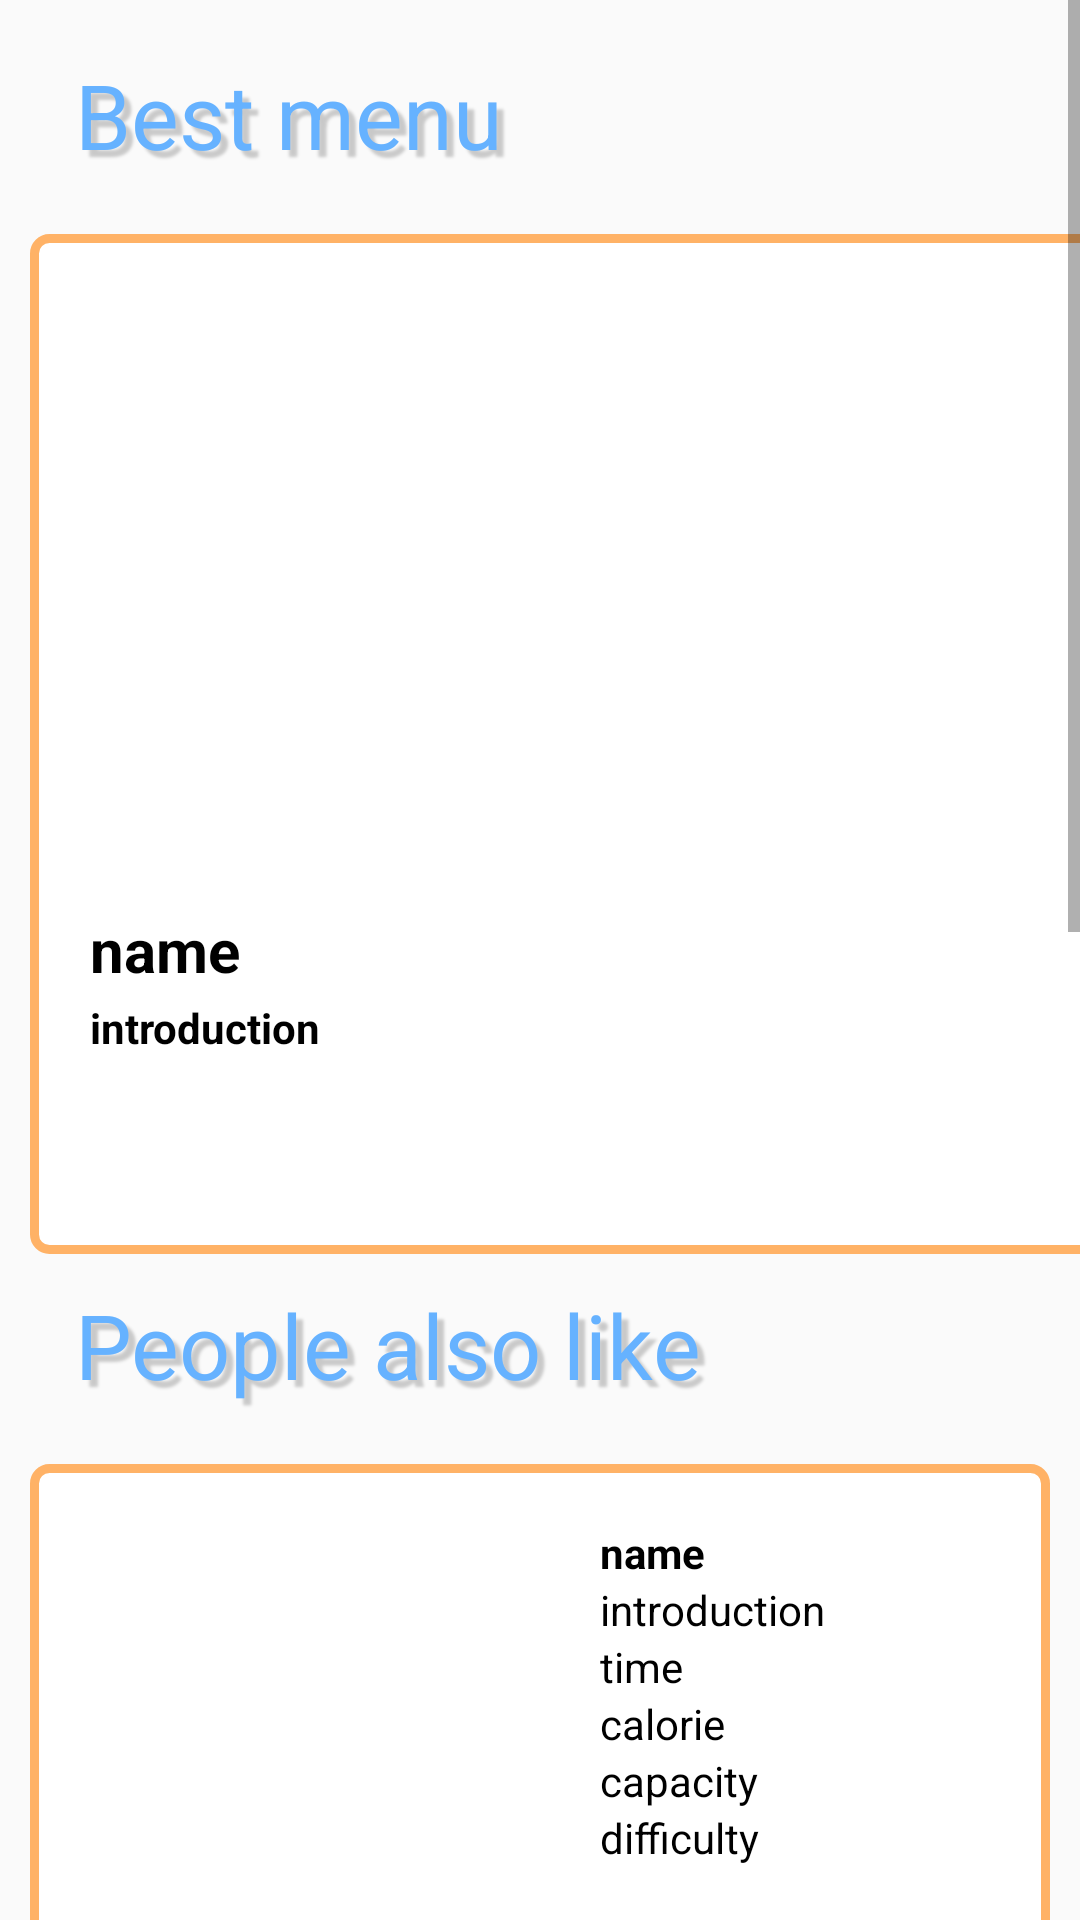

Layout XML and referenced resources for this Android screen:
<!-- AndroidManifest.xml: application theme Theme.FinalProject -->
<!-- res/layout/fragment_home.xml -->
<?xml version="1.0" encoding="utf-8"?>
<FrameLayout xmlns:android="http://schemas.android.com/apk/res/android"
    xmlns:tools="http://schemas.android.com/tools"
    android:layout_width="match_parent"
    android:layout_height="match_parent"
    tools:context=".HomeFragment">

    
    <ScrollView
        android:layout_width="match_parent"
        android:layout_height="match_parent"
        android:fillViewport="true"
        >
    <LinearLayout
        android:layout_marginTop="18dp"
        android:layout_width="match_parent"
        android:layout_height="match_parent"
        android:orientation="vertical">














        <LinearLayout
            android:layout_width="match_parent"
            android:layout_height="50dp">


            <TextView
                android:layout_marginLeft="25dp"
                android:backgroundTint="#66B2ff"
                android:layout_width="match_parent"
                android:layout_height="50dp"
                android:text="Best menu"
                android:textSize="30dp"

                android:textColor="#66B2ff"
                android:shadowColor="#33000000"
                android:shadowDx="7.0"
                android:shadowDy="7.0"
                android:shadowRadius="2.0" />
        </LinearLayout>
        <LinearLayout
            android:layout_margin="10dp"
            android:layout_width="390dp"
            android:layout_height="340dp"
            android:orientation="vertical"

            android:background="@drawable/round_border"
            >

            <include
                android:id="@+id/best"

                layout="@layout/bestlistview"
                android:layout_width="370dp"
                android:layout_height="314dp"
                android:layout_gravity="center"
                android:layout_marginTop="15dp"

                />
        </LinearLayout>

        <LinearLayout
            android:layout_width="match_parent"
            android:layout_height="50dp">
            <TextView
                android:layout_marginLeft="25dp"
                android:backgroundTint="#66B2ff"
                android:layout_width="match_parent"
                android:layout_height="50dp"
                android:text="People also like"
                android:textSize="30dp"

                android:textColor="#66B2ff"
                android:shadowColor="#33000000"
                android:shadowDx="7.0"
                android:shadowDy="7.0"
                android:shadowRadius="2.0"
              />

        </LinearLayout>


        <LinearLayout
            android:layout_width="match_parent"
            android:layout_height="match_parent"
            android:orientation="vertical"

            android:padding="10dp"

            >

            <include

                android:id="@+id/list1"
                layout="@layout/listview"
                android:layout_width="match_parent"
                android:layout_height="wrap_content"

                />

            <include
            layout="@layout/listview"
            android:id="@+id/list2"
            android:layout_width="match_parent"
            android:layout_height="wrap_content"

            />

            <include
                layout="@layout/listview"
                android:id="@+id/list3"
                android:layout_width="match_parent"
                android:layout_height="wrap_content"

                />
            <include
                layout="@layout/listview"
                android:id="@+id/list4"
                android:layout_width="match_parent"
                android:layout_height="wrap_content"

                />
        </LinearLayout>
        <LinearLayout
            android:layout_width="match_parent"
            android:layout_height="100dp"
            android:orientation="horizontal">
        </LinearLayout>

    </LinearLayout>

    </ScrollView>
</FrameLayout>
<!-- res/layout/bestlistview.xml (included above) -->
<?xml version="1.0" encoding="utf-8"?>
<RelativeLayout xmlns:android="http://schemas.android.com/apk/res/android"
    android:layout_width="match_parent"
    android:layout_height="wrap_content"
    android:elevation="30dp">


    <ImageView
        android:id="@+id/bestImage"
        android:layout_width="match_parent"
        android:layout_height="match_parent"
        android:layout_centerInParent="true"
        android:scaleType="fitXY" />

    <TextView
        android:id="@+id/bestname"
        android:layout_width="match_parent"
        android:layout_height="wrap_content"
        android:layout_marginLeft="10dp"

        android:layout_marginTop="210dp"
        android:autoSizeTextType="uniform"
        android:ellipsize="end"
        android:shadowColor="#ffffff"
        android:shadowDx="2.0"
        android:shadowDy="2.0"
        android:shadowRadius="5.0"
        android:text="name"
        android:textColor="#000000"
        android:textSize="20dp"
        android:textStyle="bold" />

    <TextView
        android:id="@+id/bestintroduction"
        android:layout_width="match_parent"
        android:layout_height="wrap_content"
        android:layout_marginLeft="10dp"
        android:layout_marginTop="240dp"
        android:autoSizeTextType="uniform"
        android:ellipsize="end"
        android:text="introduction"
        android:textColor="#000000"
        android:textStyle="bold" />

    
    
    
    
    
    
    
    
    
    
    
    
    
    
    
    
    
    
    
    
    
    
    
    
    
    
    
    
    
    
    
    
    
    
    
    


</RelativeLayout>
<!-- res/layout/listview.xml (included above) -->
<?xml version="1.0" encoding="utf-8"?>
<LinearLayout xmlns:android="http://schemas.android.com/apk/res/android"
    android:layout_width="match_parent"
    android:layout_height="wrap_content"
    android:orientation="horizontal"
    >

        <LinearLayout
            android:layout_width="match_parent"
            android:layout_height="wrap_content"
            android:orientation="horizontal"
            android:background="@drawable/round_border"
            android:layout_marginBottom="10dp"
            >
        <ImageView
            android:layout_marginTop="20dp"
            android:layout_marginLeft="20dp"
            android:layout_marginRight="20dp"
            android:layout_marginBottom="20dp"
            android:id="@+id/Image"
            android:layout_width="150dp"
            android:layout_height="130dp"
            android:elevation="30dp"
            android:scaleType="fitXY"/>

        <LinearLayout
            android:layout_marginTop="20dp"
            android:layout_width="match_parent"
            android:layout_height="match_parent"
            android:orientation="vertical">
        <TextView
            android:textStyle="bold"
            android:textColor="#000000"
            android:id="@+id/name"
            android:layout_width="match_parent"
            android:layout_height="wrap_content"
            android:autoSizeTextType="uniform"
            android:ellipsize="end"
            android:text="name"/>
        <TextView
            android:textColor="#000000"
            android:id="@+id/introduction"
            android:layout_width="match_parent"
            android:layout_height="wrap_content"
            android:autoSizeTextType="uniform"
            android:singleLine="true"
            android:ellipsize="end"
            android:text="introduction"/>

        <TextView
            android:textColor="#000000"
            android:id="@+id/Utime"
            android:layout_width="match_parent"
            android:layout_height="wrap_content"
            android:autoSizeTextType="uniform"
            android:ellipsize="end"
            android:text="time"/>
        <TextView
            android:textColor="#000000"
            android:id="@+id/calorie"
            android:layout_width="match_parent"
            android:layout_height="wrap_content"
            android:autoSizeTextType="uniform"
            android:ellipsize="end"
            android:text="calorie"/>
        <TextView
            android:textColor="#000000"
            android:id="@+id/capacity"
            android:layout_width="match_parent"
            android:layout_height="wrap_content"
            android:autoSizeTextType="uniform"
            android:ellipsize="end"
            android:text="capacity"/>
        <TextView
            android:textColor="#000000"
            android:id="@+id/difficulty"
            android:layout_width="match_parent"
            android:layout_height="wrap_content"
            android:autoSizeTextType="uniform"
            android:ellipsize="end"
            android:text="difficulty"/>
        </LinearLayout>
        </LinearLayout>
</LinearLayout>
<!-- resources referenced by this layout -->
<resources>
  <!-- drawable round_border (drawable) -->
  <?xml version="1.0" encoding="UTF-8"?>
  <shape xmlns:android="http://schemas.android.com/apk/res/android">
      <solid android:color="#FFFFFF"/>
      <stroke android:width="3dip" android:color="#ffb266" />
      <corners android:radius="5dip"/>
      <padding android:left="0dip" android:top="0dip" android:right="0dip" android:bottom="0dip" />
  </shape>
  <style name="Theme.FinalProject" parent="Theme.AppCompat.Light">
          
          <item name="colorPrimary">@color/purple_500</item>
          <item name="colorPrimaryVariant">@color/purple_700</item>
          <item name="colorOnPrimary">@color/white</item>
          
          <item name="colorSecondary">@color/teal_200</item>
          <item name="colorSecondaryVariant">@color/teal_700</item>
          <item name="colorOnSecondary">@color/black</item>
          
          <item name="android:statusBarColor">#66B2ff</item>
          
          <item name="windowNoTitle">true</item>
      </style>
  <!-- not gathered from this repository: default colours our renderer supplied (Android Studio template values) -->
  <color name="purple_500">#FF6200EE</color>
  <color name="purple_700">#FF3700B3</color>
  <color name="teal_200">#FF03DAC5</color>
  <color name="teal_700">#FF018786</color>
  <color name="black">#FF000000</color>
  <color name="white">#FFFFFFFF</color>
</resources>
